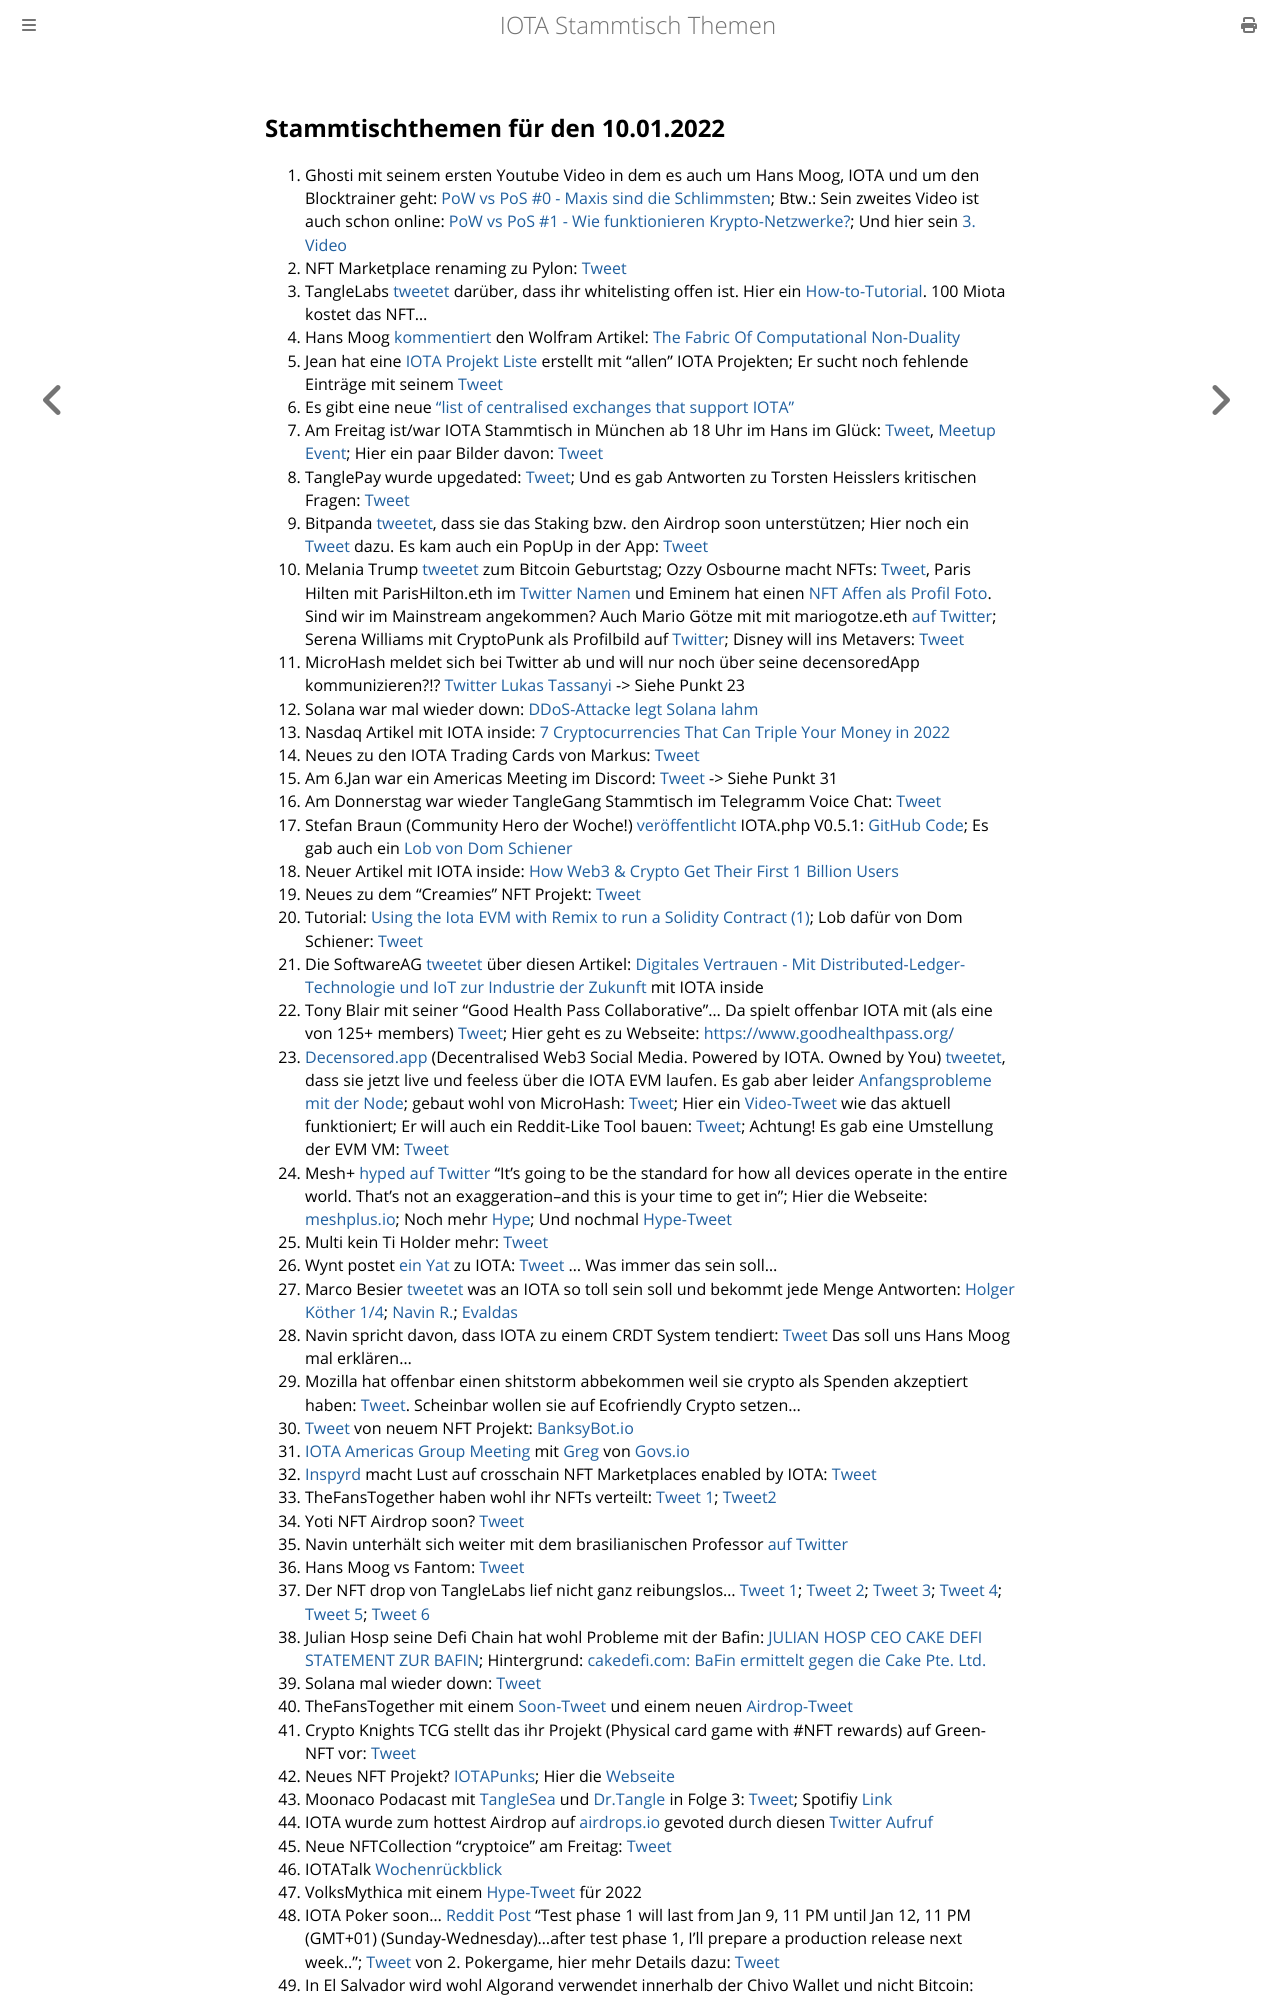

repository: iota-community/community-events · page: stammtisch/2022-01-10/index.html · generator: mdbook

## Stammtischthemen für den 10.01.2022

1. Ghosti mit seinem ersten Youtube Video in dem es auch um Hans Moog, IOTA und um den Blocktrainer geht: [PoW vs PoS #0 - Maxis sind die Schlimmsten](https://www.youtube.com/watch?v=CYFMdQq2i1o); Btw.: Sein zweites Video ist auch schon online: [PoW vs PoS #1 - Wie funktionieren Krypto-Netzwerke?](https://www.youtube.com/watch?v=0aTnNCEXUs8); Und hier sein [3. Video](https://www.youtube.com/watch?v=Qr2ceLUTEmw&t=13s)
2. NFT Marketplace renaming zu Pylon: [Tweet](https://twitter.com/NFTIOTA/status/1478106770555944965?s=20)
3. TangleLabs [tweetet](https://twitter.com/Tangle_Labs/status/1478103812397219844?s=20) darüber, dass ihr whitelisting offen ist. Hier ein [How-to-Tutorial](https://nft.tanglelabs.io/info). 100 Miota kostet das NFT... 
4. Hans Moog [kommentiert](https://twitter.com/hus_qy/status/1478122122857877507?s=20) den Wolfram Artikel: [The Fabric Of Computational Non-Duality](https://medium.com/@parecejacob/the-fabric-of-computational-non-duality-227b2daa6ba3)
5. Jean hat eine [IOTA Projekt Liste](https://docs.google.com/spreadsheets/d/1YVdj1iyclMZPoNFFPtEvVvIA4JmskuSfQ_B8cNxkOcw/edit#gid=0) erstellt mit "allen" IOTA Projekten; Er sucht noch fehlende Einträge mit seinem [Tweet](https://twitter.com/Odd_Kesson/status/1478133195254161413?s=20)
6. Es gibt eine neue ["list of centralised exchanges that support IOTA"](https://iotaguide.notion.site/List-of-centralised-exchanges-that-support-IOTA-ad3772e3c30949dd9391c53dd3b0caac)
7. Am Freitag ist/war IOTA Stammtisch in München ab 18 Uhr im Hans im Glück: [Tweet](https://twitter.com/IotaMunchen/status/1478287268372697089?s=20), [Meetup Event](https://www.meetup.com/de-DE/IOTA-Muc/events/282490433); Hier ein paar Bilder davon: [Tweet](https://twitter.com/IotaMunchen/status/1479711266356740099?s=20)
8. TanglePay wurde upgedated: [Tweet](https://twitter.com/tanglepaycom/status/1478201682391871490?s=20); Und es gab Antworten zu Torsten Heisslers kritischen Fragen: [Tweet](https://twitter.com//status/1478243696197910530?s=20) 
9. Bitpanda [tweetet](https://twitter.com/bitpanda/status/1478324756243963904?s=20), dass sie das Staking bzw. den Airdrop soon unterstützen; Hier noch ein [Tweet](https://twitter.com/bitpanda/status/1478324756243963904?t=b2QFq9nN0Avw_Cq-d0xjsQ) dazu. Es kam auch ein PopUp in der App: [Tweet](https://twitter.com/cryptoninja___/status/1478828891275808769?s=20)
10. Melania Trump [tweetet](https://twitter.com/MELANIATRUMP/status/1478129577402765317?s=20) zum Bitcoin Geburtstag; Ozzy Osbourne macht NFTs: [Tweet](https://twitter.com/OzzyOsbourne/status/1478112053223067648?s=20), Paris Hilten mit ParisHilton.eth im [Twitter Namen](https://twitter.com/ParisHilton) und Eminem hat einen [NFT Affen als Profil Foto](https://twitter.com/Eminem). Sind wir im Mainstream angekommen? Auch Mario Götze mit mit mariogotze.eth [auf Twitter](https://twitter.com/MarioGoetze); Serena Williams mit CryptoPunk als Profilbild auf [Twitter](https://twitter.com/serenawilliams); Disney will ins Metavers: [Tweet](https://twitter.com/Blockworks_/status/1479397771937566723?s=20)
11. MicroHash meldet sich bei Twitter ab und will nur noch über seine decensoredApp kommunizieren?!? [Twitter Lukas Tassanyi](https://twitter.com/micro_hash) -> Siehe Punkt 23
12. Solana war mal wieder down: [DDoS-Attacke legt Solana lahm](https://www.btc-echo.de/schlagzeilen/breaking-ddos-attacke-legt-solana-lahm-132260/)
13. Nasdaq Artikel mit IOTA inside: [7 Cryptocurrencies That Can Triple Your Money in 2022](https://www.nasdaq.com/articles/7-cryptocurrencies-that-can-triple-your-money-in-2022)
14. Neues zu den IOTA Trading Cards von Markus: [Tweet](https://twitter.com/FranklMarkus/status/1478803345154449415?s=20)
15. Am 6.Jan war ein Americas Meeting im Discord: [Tweet](https://twitter.com/gregmart/status/1478778985068654595?s=20) -> Siehe Punkt 31
16. Am Donnerstag war wieder TangleGang Stammtisch im Telegramm Voice Chat: [Tweet](https://twitter.com/GangTangleTalk/status/1478729740152459266?s=20)
17. Stefan Braun (Community Hero der Woche!) [veröffentlicht](https://twitter.com/IOTAphp/status/1478765205786177536?t=5ODZfNcMC5nl4RcHXnQUcg&s=19) IOTA.php V0.5.1: [GitHub Code](https://github.com/iota-community/iota.php); Es gab auch ein [Lob von Dom Schiener](https://twitter.com/DomSchiener/status/1478795037773385729?s=20)
18. Neuer Artikel mit IOTA inside: [How Web3 & Crypto Get Their First 1 Billion Users](https://sefear.medium.com/how-web3-crypto-get-their-first-1-billion-users-966253e98ea0)
19. Neues zu dem "Creamies" NFT Projekt: [Tweet](https://twitter.com/iotacreamies/status/1478696915609038855?s=20)
20. Tutorial: [Using the Iota EVM with Remix to run a Solidity Contract (1)](https://buidlassembly.com/iota_evm_remix_solidity_1.html); Lob dafür von Dom Schiener: [Tweet](https://twitter.com/DomSchiener/status/1478671313355091973?s=20)
21. Die SoftwareAG [tweetet](https://twitter.com/SoftwareAG_D/status/1478761469735022596?s=20) über diesen Artikel: [Digitales Vertrauen - Mit Distributed-Ledger-Technologie und IoT zur Industrie der Zukunft](https://www.industry-of-things.de/mit-distributed-ledger-technologie-und-iot-zur-industrie-der-zukunft-a-1080361/) mit IOTA inside
22. Tony Blair mit seiner "Good Health Pass Collaborative"... Da spielt offenbar IOTA mit (als eine von 125+ members) [Tweet](https://twitter.com/CryptoVolk2017/status/1478730415573721089?s=20); Hier geht es zu Webseite: [https://www.goodhealthpass.org/](https://www.goodhealthpass.org/members?c1ea8d49_page=2)
23. [Decensored.app](https://decensored.app/) (Decentralised Web3 Social Media. Powered by IOTA. Owned by You) [tweetet](https://twitter.com/decensored_app/status/1479002614108930049?s=20), dass sie jetzt live und feeless über die IOTA EVM laufen. Es gab aber leider [Anfangsprobleme mit der Node](https://twitter.com/decensored_app/status/1479009068111085568?s=20); gebaut wohl von MicroHash: [Tweet](https://twitter.com/decensored_app/status/1479023892345892865?s=20); Hier ein [Video-Tweet](https://twitter.com/decensored_app/status/1479034224745365508?s=20) wie das aktuell funktioniert; Er will auch ein Reddit-Like Tool bauen: [Tweet](https://twitter.com/decensored_app/status/1479361341676789760?s=20); Achtung! Es gab eine Umstellung der EVM VM: [Tweet](https://twitter.com/decensored_app/status/1479732290980823042?s=20)
24. Mesh+ [hyped auf Twitter](https://twitter.com/iotaMESH/status/1478685708508225539?s=20) "It's going to be the standard for how all devices operate in the entire world. That's not an exaggeration--and this is your time to get in"; Hier die Webseite: [meshplus.io](https://meshplus.io/); Noch mehr [Hype](https://twitter.com/iotaMESH/status/1479421053881356289?s=20); Und nochmal [Hype-Tweet](https://twitter.com/iotaMESH/status/1480497647890935809?s=20)
25. Multi kein Ti Holder mehr: [Tweet](https://twitter.com/multifolio/status/1479000533377564675?s=20)
26. Wynt postet [ein Yat](https://y.at/☁💎🦋💎☁) zu IOTA: [Tweet](https://twitter.com/wynt_tnyw/status/1478796215164841987?s=20) ... Was immer das sein soll...
27. Marco Besier [tweetet](https://twitter.com/marcobesier/status/1478991341279399939?s=20) was an IOTA so toll sein soll und bekommt jede Menge Antworten: [Holger Köther 1/4](https://twitter.com/HolgerKoether/status/1478994063064014850?s=20); [Navin R.](https://twitter.com/navinram999/status/1479013493076643842?s=20); [Evaldas](https://twitter.com/lunfardo314/status/1479403329373491203?s=20)
28. Navin spricht davon, dass IOTA zu einem CRDT System tendiert: [Tweet](https://twitter.com/navinram999/status/1479191058537926662?s=20) Das soll uns Hans Moog mal erklären...
29. Mozilla hat offenbar einen shitstorm abbekommen weil sie crypto als Spenden akzeptiert haben: [Tweet](https://twitter.com/mozilla/status/1479143340159422468?s=20). Scheinbar wollen sie auf Ecofriendly Crypto setzen...
30. [Tweet](https://twitter.com/banksybots/status/1478873385052610560?s=20) von neuem NFT Projekt: [BanksyBot.io](https://banksybot.com/)
31. [IOTA Americas Group Meeting](https://www.youtube.com/watch?v=rbeDT4NdcO8&feature=youtu.be) mit [Greg](https://twitter.com/gregmart/status/1478803689225609217) von [Govs.io](govs.io)
32. [Inspyrd](https://inspyrd.io/) macht Lust auf crosschain NFT Marketplaces enabled by IOTA: [Tweet](https://twitter.com/inspyrdNFT/status/1478711454580846602?s=20)
33. TheFansTogether haben wohl ihr NFTs verteilt: [Tweet 1](https://twitter.com/TheFansTogether/status/1479231151629815809?s=20); [Tweet2](https://twitter.com/TheFansTogether/status/1479231660394745856?s=20)
34. Yoti NFT Airdrop soon? [Tweet](https://twitter.com/lexienft/status/1479427751748808711?s=20)
35. Navin unterhält sich weiter mit dem brasilianischen Professor [auf Twitter](https://twitter.com/navinram999/status/1479455763223306240?s=20)
36. Hans Moog vs Fantom: [Tweet](https://twitter.com/hus_qy/status/1479127185294254088?t=zUevkumfcPKco3ORONIRFQ&s=19)
37. Der NFT drop von TangleLabs lief nicht ganz reibungslos... [Tweet 1](https://twitter.com/Tangle_Labs/status/1479519051206569988?s=20); [Tweet 2](https://twitter.com/Tangle_Labs/status/1479519322477318145?s=20); [Tweet 3](https://twitter.com/Tangle_Labs/status/1479524502656724993?s=20); [Tweet 4](https://twitter.com/Tangle_Labs/status/1479721163907547146?s=20); [Tweet 5](https://twitter.com/Tangle_Labs/status/1479812170154233858?s=20); [Tweet 6](https://twitter.com/Tangle_Labs/status/1480469819187212289?s=20)
38. Julian Hosp seine Defi Chain hat wohl Probleme mit der Bafin: [JULIAN HOSP CEO CAKE DEFI STATEMENT ZUR BAFIN](https://www.youtube.com/watch?v=9kFcdgZzqio); Hintergrund: [cakedefi.com: BaFin ermittelt gegen die Cake Pte. Ltd.](https://www.bafin.de/SharedDocs/Veroeffentlichungen/DE/Verbrauchermitteilung/unerlaubte/2022/meldung_220107_cakedefi.html)
39. Solana mal wieder down: [Tweet](https://twitter.com/solanastatus/status/1479126136953053187?s=21)
40. TheFansTogether mit einem [Soon-Tweet](https://twitter.com/Vrom14286662/status/1479807622853312515?s=20) und einem neuen [Airdrop-Tweet](https://twitter.com/TheFansTogether/status/1480009203938963457?s=20)
41. Crypto Knights TCG stellt das ihr Projekt (Physical card game with #NFT rewards) auf Green-NFT vor: [Tweet](https://twitter.com/CryptoKnightTCG/status/1479766201412825093?s=20)
42. Neues NFT Projekt? [IOTAPunks](https://twitter.com/SATISABI_71/status/1480118453516353538?s=20); Hier die [Webseite](https://iotapunks.store/)
43. Moonaco Podacast mit [TangleSea](https://twitter.com/TangleSeaDeFi) und [Dr.Tangle](https://twitter.com/dr_tangle) in Folge 3: [Tweet](https://twitter.com/Moonaco5/status/1479850297174470658?s=20); Spotifiy [Link](https://open.spotify.com/episode/0Brl6LG1xBx0Vx5JDmSlZg?si=WCf_vYJJRjmrWnPInhd6Nw&nd=1)
44. IOTA wurde zum hottest Airdrop auf [airdrops.io](https://airdrops.io/hot/) gevoted durch diesen [Twitter Aufruf](https://twitter.com/Ktotanaut/status/1479467315603386369?s=20)
45. Neue NFTCollection "cryptoice" am Freitag: [Tweet](https://twitter.com/MillionsSmart/status/1480133272172740613?s=20)
46. IOTATalk [Wochenrückblick](https://www.iota-talk.com/index.php?article/149-week-in-review-from-2th-
